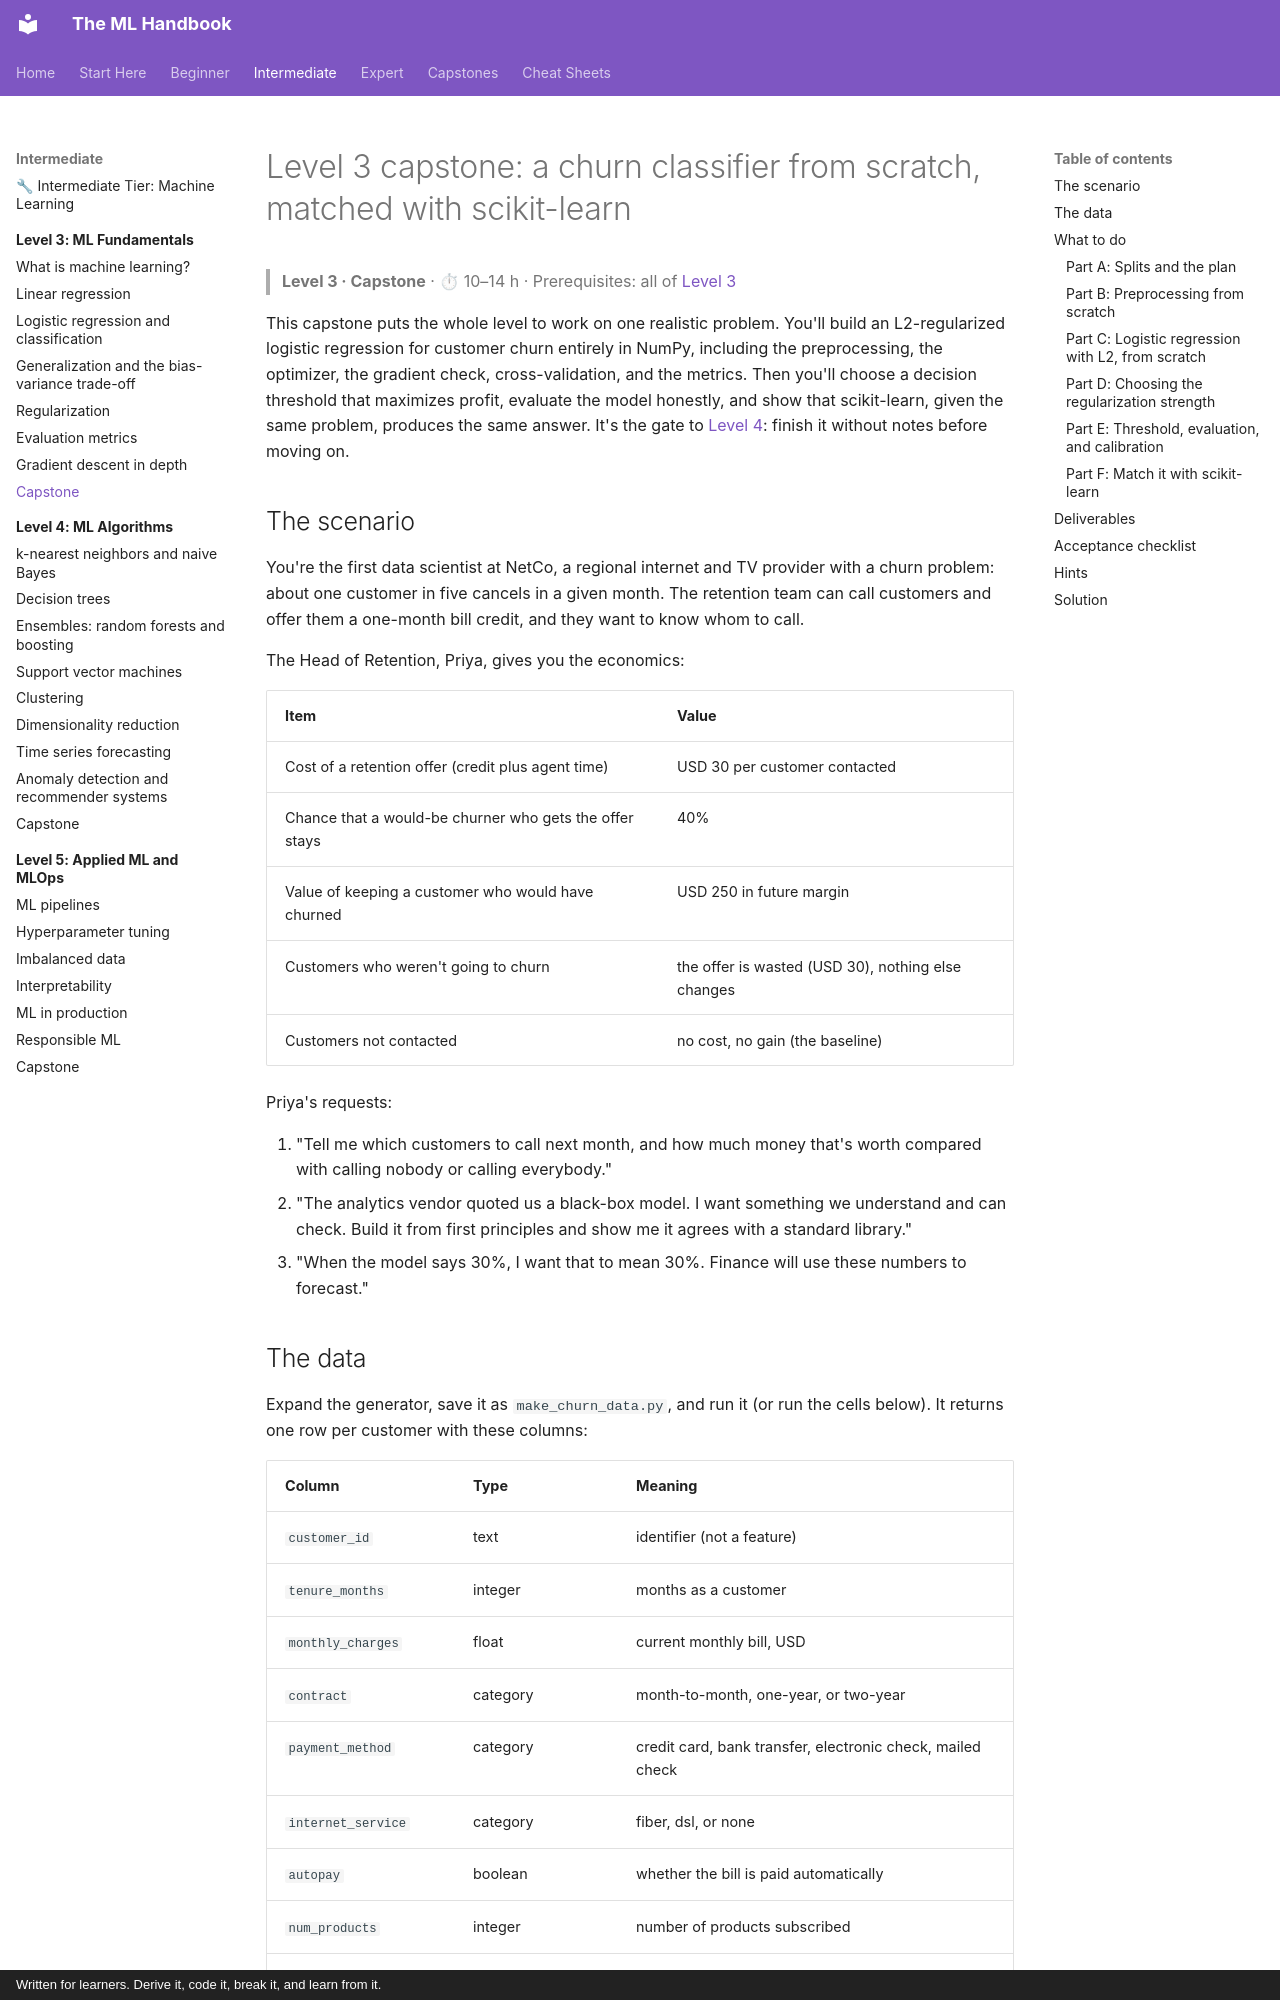

repository: astroboy1183/ml-handbook · page: exercises/level-3-capstone/index.html · generator: mkdocs · copyright: Written for learners. Derive it, code it, break it, and learn from it.

# Level 3 capstone: a churn classifier from scratch, matched with scikit-learn

> **Level 3 · Capstone** · ⏱ 10–14 h · Prerequisites: all of [Level 3](../chapters/03-ml-fundamentals/index.md)

This capstone puts the whole level to work on one realistic problem. You'll build an L2-regularized logistic regression for customer churn entirely in NumPy, including the preprocessing, the optimizer, the gradient check, cross-validation, and the metrics. Then you'll choose a decision threshold that maximizes profit, evaluate the model honestly, and show that scikit-learn, given the same problem, produces the same answer. It's the gate to [Level 4](../chapters/04-ml-algorithms/index.md): finish it without notes before moving on.

## The scenario

You're the first data scientist at NetCo, a regional internet and TV provider with a churn problem: about one customer in five cancels in a given month. The retention team can call customers and offer them a one-month bill credit, and they want to know whom to call.

The Head of Retention, Priya, gives you the economics:

| Item | Value |
|---|---|
| Cost of a retention offer (credit plus agent time) | USD 30 per customer contacted |
| Chance that a would-be churner who gets the offer stays | 40% |
| Value of keeping a customer who would have churned | USD 250 in future margin |
| Customers who weren't going to churn | the offer is wasted (USD 30), nothing else changes |
| Customers not contacted | no cost, no gain (the baseline) |

Priya's requests:

1. "Tell me which customers to call next month, and how much money that's worth compared with calling nobody or calling everybody."
2. "The analytics vendor quoted us a black-box model. I want something we understand and can check. Build it from first principles and show me it agrees with a standard library."
3. "When the model says 30%, I want that to mean 30%. Finance will use these numbers to forecast."
